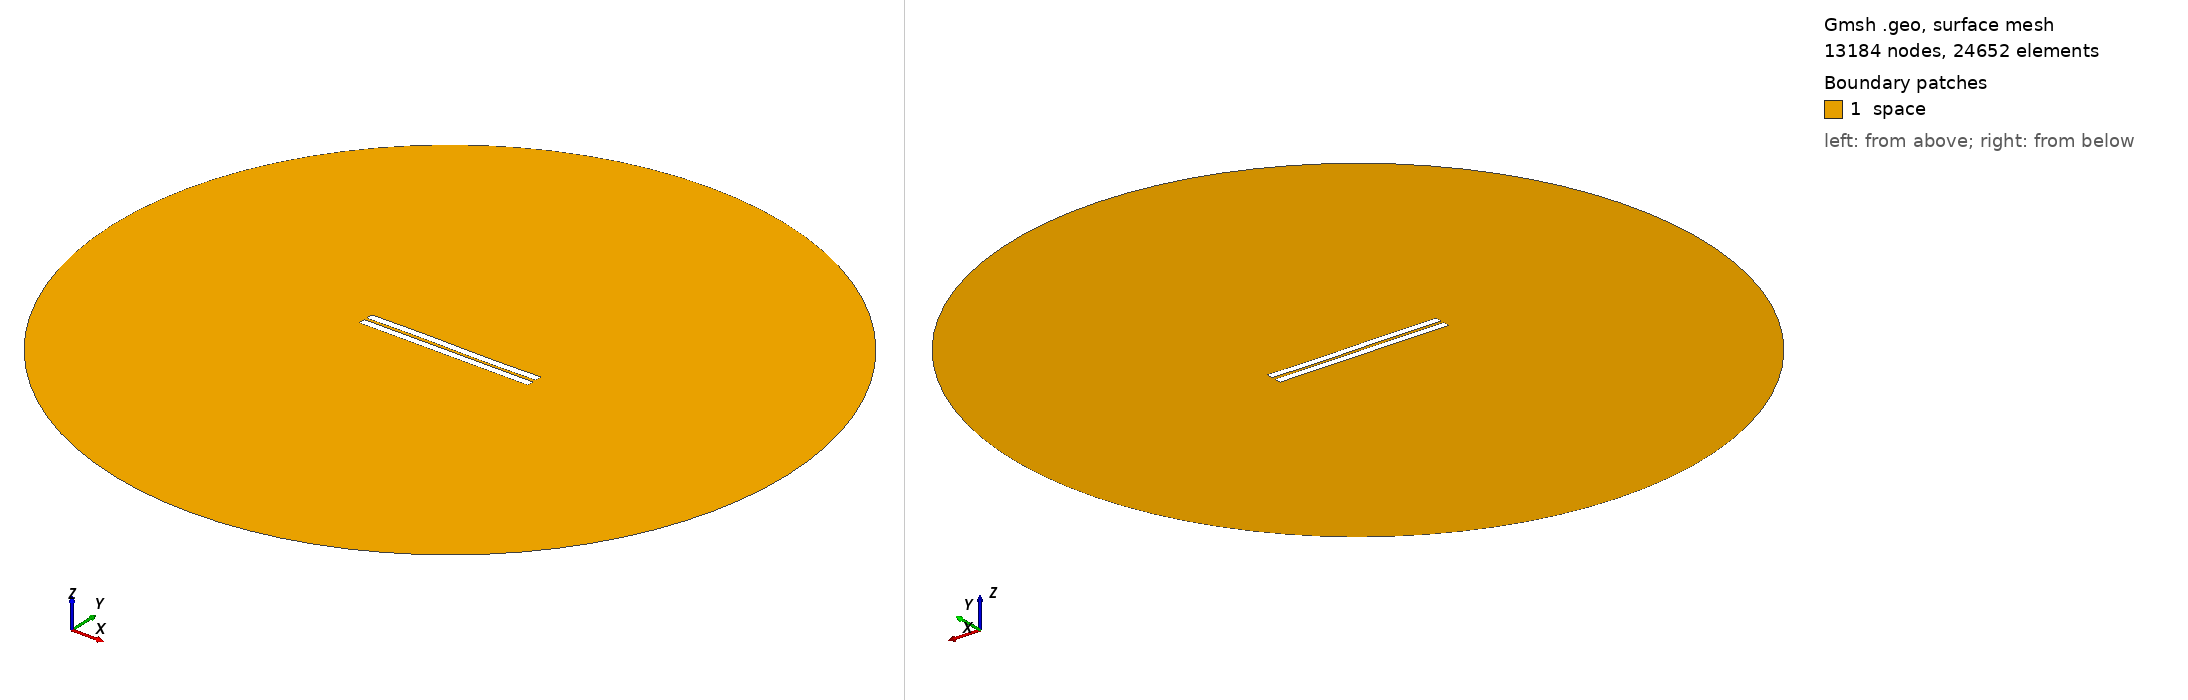

Gmsh geometry script, surface-meshed: 13184 nodes, 24652 surface elements. Boundary patches (legend numbers): 1 space. Left view from above one corner, right view from below the opposite corner. Legend entries are the model's physical surfaces. The drawing asked Gmsh for element sizes between 1% and 20% of the model's largest extent; the script's own settings can give other sizes.

=== 948.geo (drawn) ===
//---------------------------------------
// Geometry kernel
//---------------------------------------

SetFactory("OpenCASCADE");



//---------------------------------------
// Parameters of the geometry
//---------------------------------------

// Overetch of the upper plate
overetch = 0.0;

// Distance between the plates
distance = 1.75;

// Discretization over the x axis (for the deformation)
nx = 50; 

// Length of the plate
L = 100 - overetch; 

// Number of modes
n = 4; 

// 1st mode coefficient
coeff(1) = 0.0;
beta(1) = 0.596864 * 3.1415926535 / L;

// 2nd mode coefficient
coeff(2) = 0.0;
beta(2) = 1.49418 * 3.1415926535 / L;

// 3rd mode coefficient
coeff(3) = 0.15;
beta(3) = 2.50025 * 3.1415926535 / L;

// 4th mode coefficient
coeff(4) = 0.0;
beta(4) = 3.49999 * 3.1415926535 / L;



//---------------------------------------
// Upper plate (deformed rectangle)
//---------------------------------------

// Coordiantes of the upper plate
xmin = -50;
xmax = 50 - overetch;

// Height of the upper plate
yheight = 4 - 2 * overetch;

// Indexes of the points
UpperID[] = {};
LowerID[] = {};
LeftID[] = {};
RightID[] = {};

// Point index
p = 1;

// Horizontal edges
For i In {1:nx}
    x = xmin + (i-1)*(xmax - xmin)/(nx-1);

    y_bottom = distance / 2 + overetch;
    For j In {1:n}
        C = (Cosh(beta(j)*L) + Cos(beta(j)*L)) / (Sinh(beta(j)*L) + Sin(beta(j)*L));
        y_bottom  = y_bottom + coeff(j) * (Cosh(beta(j)*(x+50)) - Cos(beta(j)*(x+50)) - C * (Sinh(beta(j)*(x+50)) - Sin(beta(j)*(x+50))));
    EndFor

    y_top = y_bottom + yheight;

    Point(p) = {x, y_top, 0, 1.0};
    UpperID[i] = p;
    p = p + 1;

    Point(p) = {x, y_bottom, 0, 1.0};
    LowerID[i] = p;
    p = p + 1;
EndFor

// Create point lists
UpperPts[] = {}; LowerPts[] = {};
For i In {1:nx}
  UpperPts[] += {UpperID[i]};
  LowerPts[] += {LowerID[i]};
EndFor

// Build splines
Spline(1) = {UpperPts[]};
Spline(2) = {LowerPts[]};
Line(3) = {LowerPts[nx-1], UpperPts[nx-1]};
Line(4) = {LowerPts[0], UpperPts[0]};

// Build the plane surface
Curve Loop(1) = {2, 3, -1, -4};
Plane Surface(1) = {1};



//---------------------------------------
// Lower plate (rectangle)
//---------------------------------------

// Vertices
Point(1001) = {-50, -1, 0, 1.0};
Point(1002) = { 50, -1, 0, 1.0};
Point(1003) = { 50,  -5, 0, 1.0};
Point(1004) = {-50,  -5, 0, 1.0};

// Edges
Line(5) = {1001, 1002};
Line(6) = {1002, 1003};
Line(7) = {1003, 1004};
Line(8) = {1004, 1001};

// Plane surface
Line Loop(2) = {5, 6, 7, 8};
Plane Surface(2) = {2}; 



//---------------------------------------
// Outer (fictious) boundary
//---------------------------------------

// Points
Point(1005) = {0, 0, 0};       // Center
Point(1006) = {200, 0, 0};     // Start point
Point(1007) = {0, 200, 0};     // 90 degrees
Point(1008) = {-200, 0, 0};    // 180 degrees
Point(1009) = {0, -200, 0};    // 270 degrees

// Circle arcs (each needs start, center, end)
Circle(9) = {1006, 1005, 1007};
Circle(10) = {1007, 1005, 1008};
Circle(11) = {1008, 1005, 1009};
Circle(12) = {1009, 1005, 1006};

// Plane surface for the entire domain
Curve Loop(3) = {9, 10, 11, 12};
Surface(3) = {3};

// Subtract the plates from the whole domain to obtain the actual domain where we want to solve the equations
BooleanDifference{ Surface{3}; Delete; }{ Surface{1}; Surface{2}; Delete; }




//---------------------------------------
// Transfinite Lines/Curves
//---------------------------------------

// Set the number of points on the boundaries
r = 7;

// Plates
Transfinite Curve {1, 2} = 50*r Using Progression 1;
Transfinite Curve {3, 4} = 2*r Using Progression 1;
Transfinite Line {5, 7} = 50*r Using Progression 1;
Transfinite Line {6, 8} = 2*r Using Progression 1;

// Outer boundary
Transfinite Line {9, 10, 11, 12} = 20 Using Progression 1;



//---------------------------------------
// Physical groups
//---------------------------------------                

// Physical curves (boundaries)
Physical Line("force_segment", 10) = {2};
Physical Line("upper_plate", 11) = {1, 3, 4};
Physical Line("lower_plate", 12) = {5, 6, 7, 8};
Physical Line("boundary", 20) = {9, 10, 11, 12};

// Physical Surfaces
Physical Surface("space", 30) = {3};



//---------------------------------------
// 6. Generate the Mesh
//---------------------------------------

// 2D mesh generation
Mesh 2;
